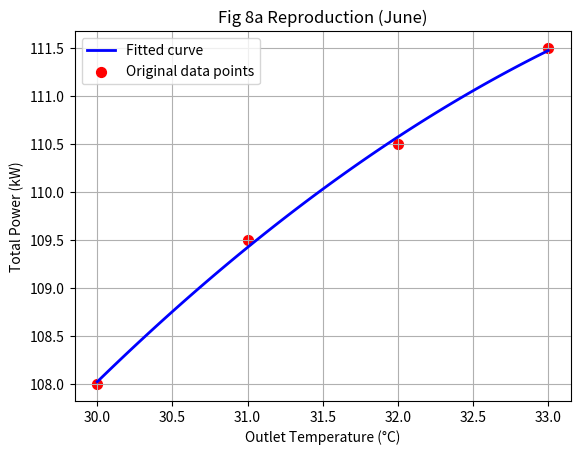

Reproduce this figure in Python.
import numpy as np
import matplotlib.pyplot as plt

# 原始数据（论文图8a的4个关键点）
T = [30, 31, 32, 33]
P = [108, 109.5, 110.5, 111.5]

# 二次多项式拟合，得到系数 a, b, c
coefs = np.polyfit(T, P, 2)
print(f"Coefficients (a, b, c): {coefs}")

# 生成平滑曲线的100个温度点（30~33均匀分布）
T_smooth = np.linspace(30, 33, 100)
# 用拟合公式计算对应的能耗值
P_smooth = np.polyval(coefs, T_smooth)

# 绘制图像
plt.plot(T_smooth, P_smooth, 'b-', linewidth=2, label='Fitted curve')
plt.scatter(T, P, color='red', s=50, label='Original data points')
plt.xlabel('Outlet Temperature (°C)')
plt.ylabel('Total Power (kW)')
plt.title('Fig 8a Reproduction (June)')
plt.grid(True)
plt.legend()

# 【关键】先保存，后展示
plt.savefig('Fig8a_june.png', dpi=300, bbox_inches='tight')
plt.show()
